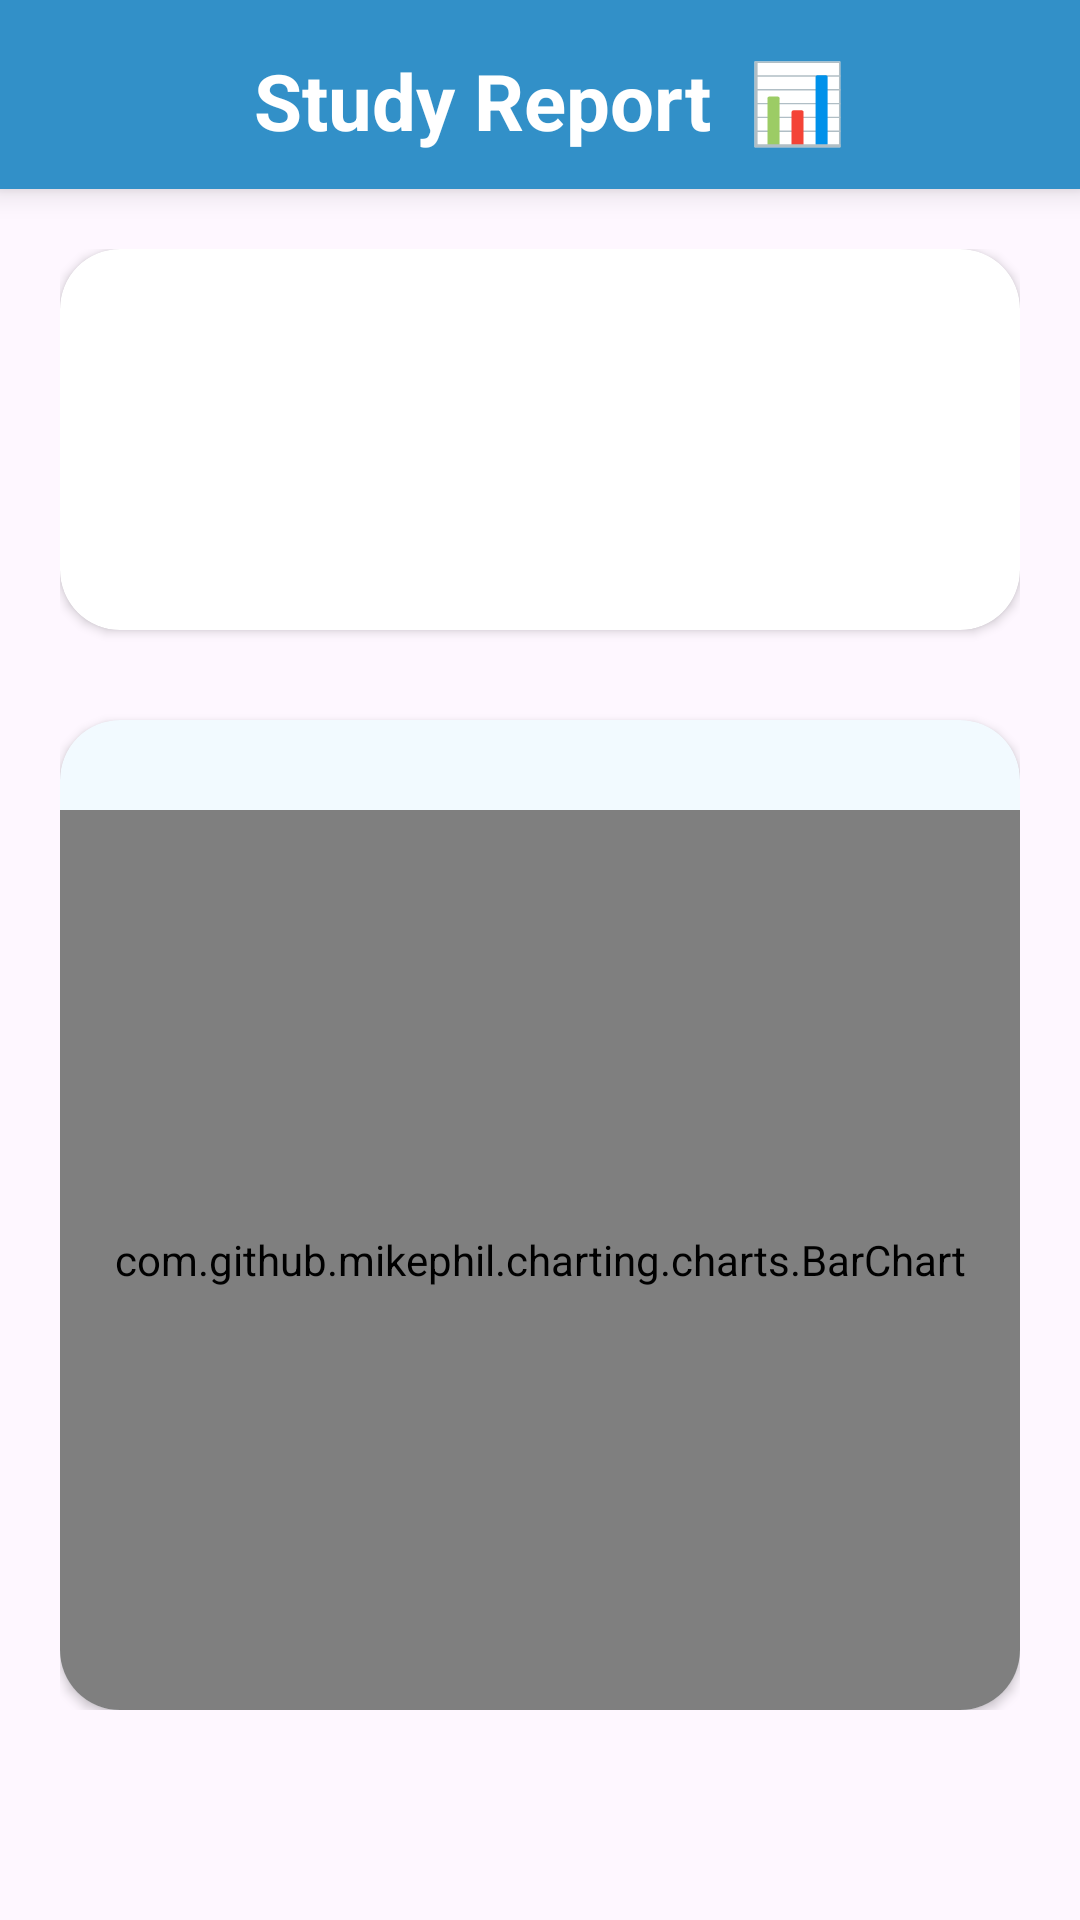

Android layout source for this screen:
<!-- AndroidManifest.xml: application theme Theme.BetweenUs -->
<!-- res/layout/activity_report.xml -->
<?xml version="1.0" encoding="utf-8"?>
<ScrollView xmlns:android="http://schemas.android.com/apk/res/android"
    xmlns:app="http://schemas.android.com/apk/res-auto"
    android:layout_width="match_parent"
    android:layout_height="match_parent"
    android:background="@drawable/bg">

    <androidx.constraintlayout.widget.ConstraintLayout
        android:layout_width="match_parent"
        android:layout_height="match_parent">

        <TextView
            android:id="@+id/toolbar_title"
            android:layout_width="0dp"
            android:layout_height="wrap_content"
            android:background="#3290c8"
            android:elevation="6dp"
            android:gravity="center"
            android:paddingTop="16dp"
            android:paddingBottom="12dp"
            android:text=" Study Report  📊"
            android:textColor="@color/white"
            android:textSize="26sp"
            android:textStyle="bold"
            app:layout_constraintEnd_toEndOf="parent"
            app:layout_constraintStart_toStartOf="parent"
            app:layout_constraintTop_toTopOf="parent" />


        <ImageButton
            android:id="@+id/btn_back"
            android:layout_width="40dp"
            android:layout_height="40dp"
            android:layout_margin="12dp"
            android:background="@android:color/transparent"
            android:elevation="7dp"
            android:src="@drawable/back_arrow"
            app:layout_constraintStart_toStartOf="parent"
            app:layout_constraintTop_toTopOf="parent"
            app:tint="@color/white" />

        <LinearLayout
            android:layout_width="match_parent"
            android:layout_height="wrap_content"
            android:orientation="vertical"
            android:padding="20dp"
            app:layout_constraintBottom_toBottomOf="parent"
            app:layout_constraintTop_toBottomOf="@+id/toolbar_title">

            


            

            <androidx.cardview.widget.CardView
                android:layout_width="match_parent"
                android:layout_height="wrap_content"
                android:background="#FFFFFF"
                android:elevation="10dp"

                app:cardCornerRadius="20dp">

                <LinearLayout
                    android:layout_width="match_parent"
                    android:layout_height="wrap_content"
                    android:elevation="4dp"
                    android:orientation="vertical"
                    android:padding="16dp">

                    <TextView
                        android:id="@+id/tvTotal"
                        android:layout_width="wrap_content"
                        android:layout_height="wrap_content" />

                    <TextView
                        android:id="@+id/tvToday"
                        android:layout_width="wrap_content"
                        android:layout_height="wrap_content" />

                    <TextView
                        android:id="@+id/tvWeek"
                        android:layout_width="wrap_content"
                        android:layout_height="wrap_content" />

                    <TextView
                        android:id="@+id/tvMonth"
                        android:layout_width="wrap_content"
                        android:layout_height="wrap_content" />

                    <TextView
                        android:id="@+id/tvAvg"
                        android:layout_width="wrap_content"
                        android:layout_height="wrap_content" />

                    
                    
                    
                    

                </LinearLayout>

            </androidx.cardview.widget.CardView>

            
            <androidx.cardview.widget.CardView
                android:layout_width="match_parent"
                android:layout_height="wrap_content"
                android:layout_marginTop="30dp"
                android:backgroundTint="#f2faff"
                android:elevation="10dp"
                app:cardCornerRadius="20dp">

                <com.github.mikephil.charting.charts.BarChart
                    android:id="@+id/barChart"
                    android:layout_width="match_parent"
                    android:layout_height="300dp"
                    android:layout_marginTop="30dp" />
            </androidx.cardview.widget.CardView>

        </LinearLayout>
    </androidx.constraintlayout.widget.ConstraintLayout>
</ScrollView>
<!-- resources referenced by this layout -->
<resources>
  <style name="Theme.BetweenUs" parent="Theme.MaterialComponents.DayNight.NoActionBar">
          
          <item name="colorPrimary">@color/purple_500</item>
          <item name="colorPrimaryVariant">@color/purple_700</item>
          <item name="colorOnPrimary">@color/white</item>
          
          <item name="colorSecondary">@color/teal_200</item>
          <item name="colorSecondaryVariant">@color/teal_700</item>
          <item name="colorOnSecondary">@color/black</item>
          
          <item name="android:statusBarColor">?attr/colorPrimaryVariant</item>
          
      </style>
  <!-- not gathered from this repository: default colours our renderer supplied (Android Studio template values) -->
  <color name="purple_500">#FF6200EE</color>
  <color name="purple_700">#FF3700B3</color>
  <color name="teal_200">#FF03DAC5</color>
  <color name="teal_700">#FF018786</color>
  <color name="black">#FF000000</color>
  <color name="white">#FFFFFFFF</color>
</resources>
